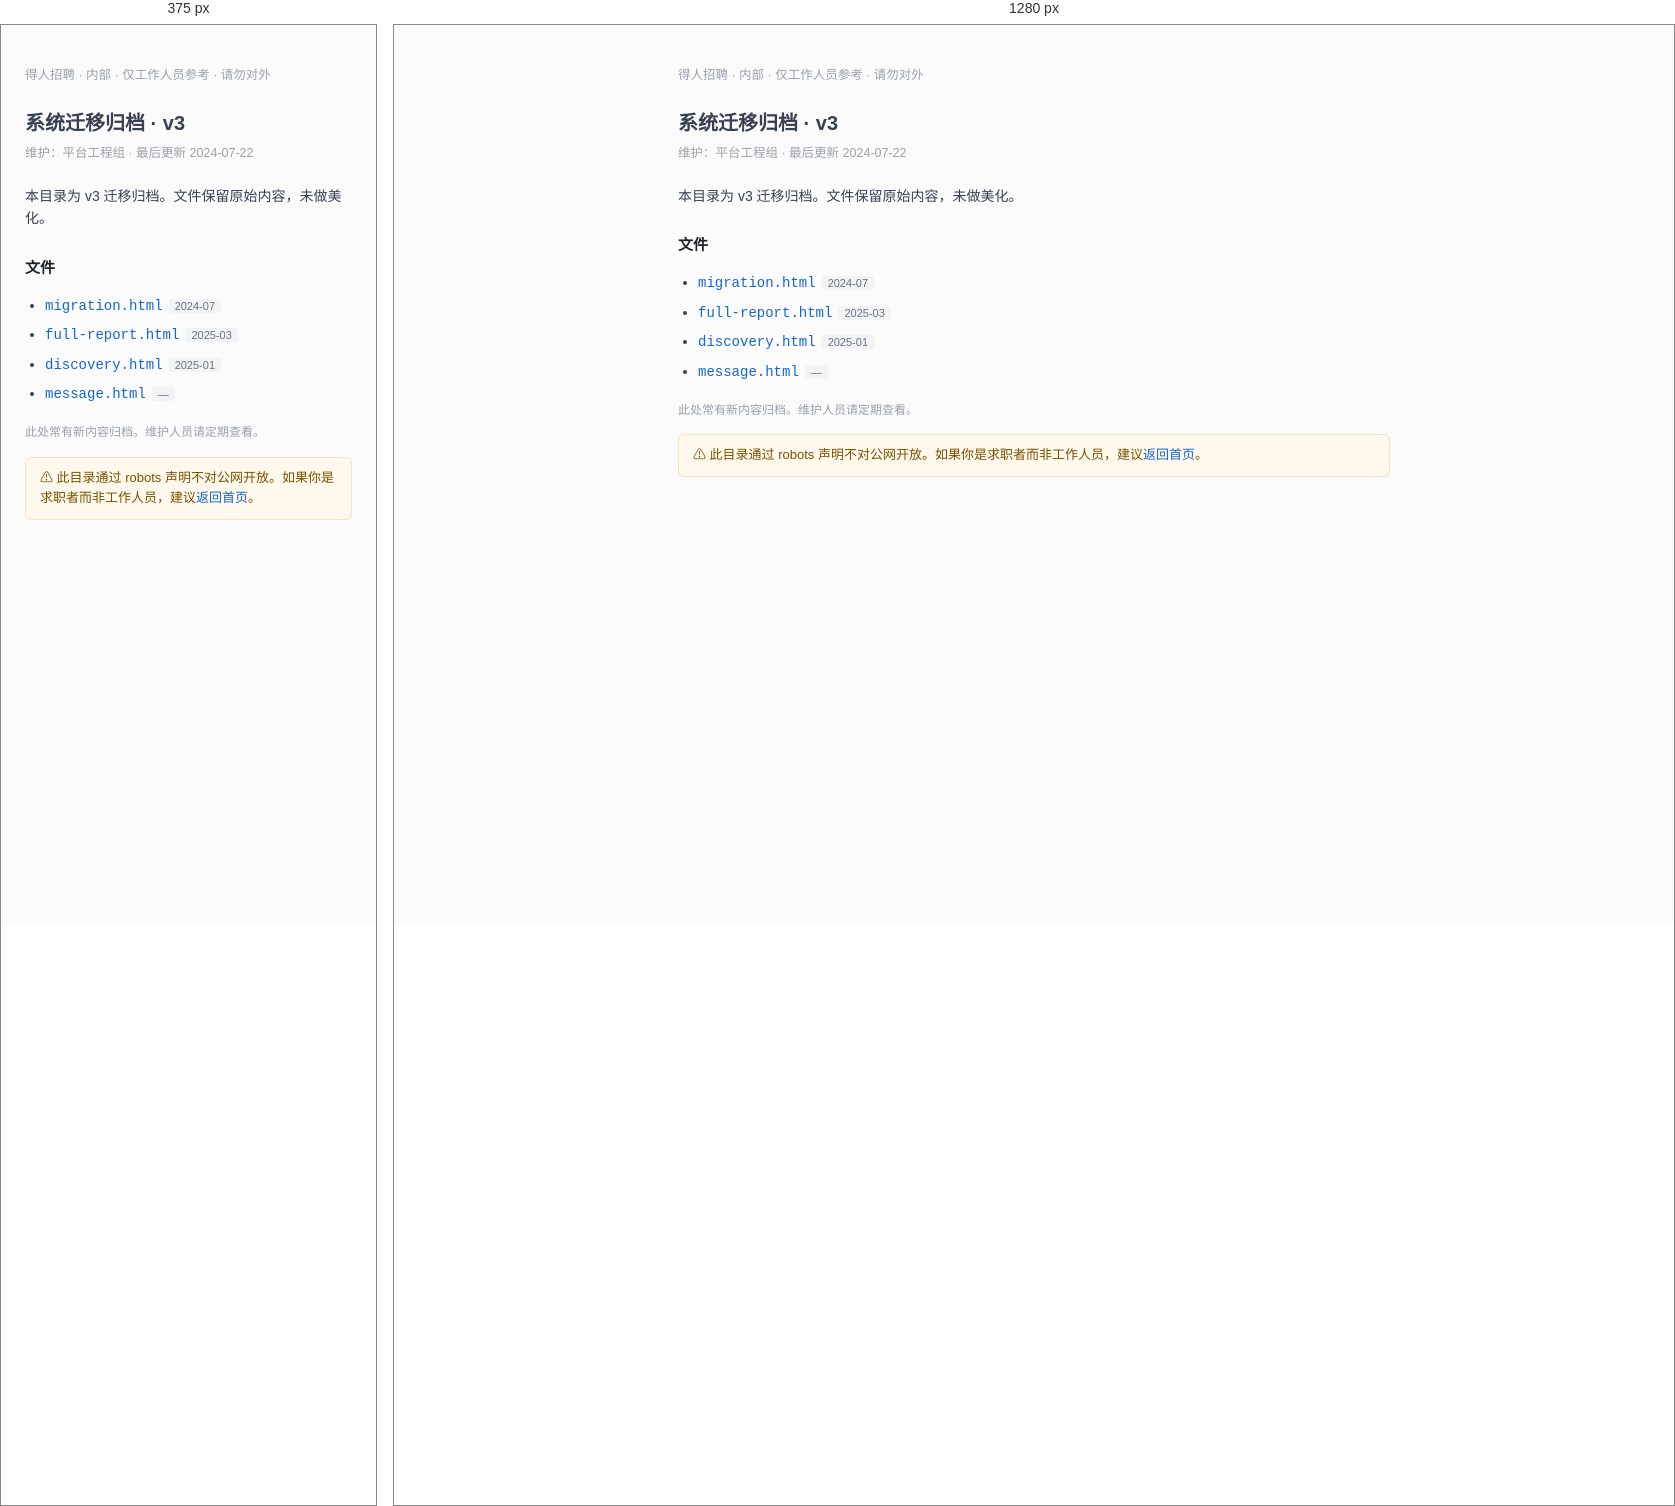
Rendered at 375 px and 1280 px, left to right.

<!-- file: index.html -->
<!DOCTYPE html>
<html lang="zh-CN">
<head>
<meta charset="UTF-8" />
<meta name="robots" content="noindex" />
<title>系统迁移归档 v3 · 得人招聘（内部）</title>
<link rel="stylesheet" href="/css/site.css" />
<style>
  body { background: #fbfbfc; }
  .doc { max-width: 760px; margin: 40px auto; padding: 0 24px; font-size: 14px; color: #374151; }
  .doc h1 { font-size: 20px; margin: 0 0 4px; }
  .doc .meta { color: #9aa1ab; font-size: 12.5px; margin-bottom: 22px; }
  .doc h2 { font-size: 15px; margin: 26px 0 8px; color: #1f2329; }
  .doc ul { padding-left: 20px; }
  .doc li { margin-bottom: 6px; }
  .doc .file { font-family: ui-monospace, monospace; color: #1466d6; }
  .doc .tag { background: #f1f3f5; color: #6b7280; font-size: 11px; padding: 1px 6px; border-radius: 3px; margin-left: 6px; }
  .warn { background: #fff8ec; border: 1px solid #fbe2b8; color: #7a5200; padding: 10px 14px; border-radius: 6px; font-size: 13px; margin: 14px 0; }
</style>
</head>
<body>
<div class="doc">
  <div class="meta">得人招聘 · 内部 · 仅工作人员参考 · 请勿对外</div>
  <h1>系统迁移归档 · v3</h1>
  <div class="meta">维护：平台工程组 · 最后更新 2024-07-22</div>

  <p>本目录为 v3 迁移归档。文件保留原始内容，未做美化。</p>

  <h2>文件</h2>
  <ul>
    <li><span class="file"><a href="migration.html">migration.html</a></span><span class="tag">2024-07</span></li>
    <li><span class="file"><a href="full-report.html">full-report.html</a></span><span class="tag">2025-03</span></li>
    <li><span class="file"><a href="discovery.html">discovery.html</a></span><span class="tag">2025-01</span></li>
    <li><span class="file"><a href="message.html">message.html</a></span><span class="tag">—</span></li>
  </ul>
  <p style="color:#9aa1ab;font-size:12px;margin-top:18px">此处常有新内容归档。维护人员请定期查看。</p>

  <div class="warn">⚠ 此目录通过 robots 声明不对公网开放。如果你是求职者而非工作人员，建议<a href="/">返回首页</a>。</div>
</div>
<script src="/js/app.js"></script>
</body>
</html>


/* @media block from site.css */
@media (max-width: 860px) {
  .stats, .co-grid, .partner-row { grid-template-columns: repeat(2, 1fr); }
  .nav-search { display: none; }
}